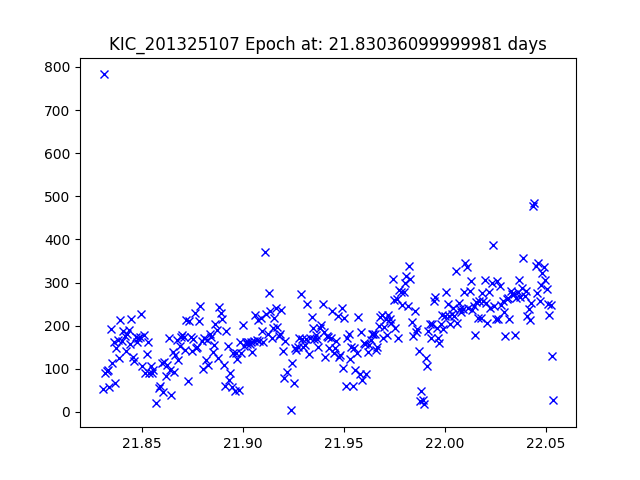

Data behind this chart, as committed beside it:
JDtimes, observed fluxes, observed uncertainties
21.83, 53.67, 20.76
21.83, 782.6, 17.85
21.83, 89.05, 20.21
21.83, 94.4, 20.15
21.83, 97.57, 20.12
21.83, 57.21, 20.7
21.83, 191.9, 19.38
21.84, 113.8, 19.95
21.84, 163, 19.56
21.84, 67.17, 20.52
21.84, 147.5, 19.67
21.84, 166.9, 19.53
21.84, 124.3, 19.85
21.84, 214.1, 19.26
21.84, 164.4, 19.55
21.84, 188.6, 19.4
21.84, 175.8, 19.48
21.84, 141.6, 19.71
21.84, 180.8, 19.45
21.84, 189.1, 19.4
21.84, 157.3, 19.6
21.84, 216.1, 19.25
21.85, 127.5, 19.83
21.85, 117, 19.92
21.85, 173.5, 19.49
21.85, 162, 19.56
21.85, 172.1, 19.5
21.85, 174.3, 19.49
21.85, 227.1, 19.2
21.85, 106.5, 20.02
21.85, 177.7, 19.46
21.85, 90.53, 20.2
21.85, 133.9, 19.77
21.85, 162.7, 19.56
21.85, 90.06, 20.2
21.85, 105.3, 20.03
21.85, 90.7, 20.19
21.86, 96.18, 20.13
21.86, 21.35, 21.77
21.86, 55.35, 20.73
21.86, 59.28, 20.66
21.86, 112.5, 19.96
21.86, 45.39, 20.95
21.86, 116.8, 19.92
21.86, 82.88, 20.29
21.86, 109.1, 19.99
21.86, 172.3, 19.5
21.86, 98.15, 20.11
21.86, 38.76, 21.12
21.87, 139.9, 19.72
21.87, 93.29, 20.16
21.87, 131.2, 19.79
21.87, 165.9, 19.54
21.87, 120.8, 19.88
21.87, 153.5, 19.62
21.87, 172.8, 19.5
21.87, 177.7, 19.46
21.87, 174.8, 19.48
21.87, 144.1, 19.69
21.87, 212.2, 19.27
... 265 more rows
